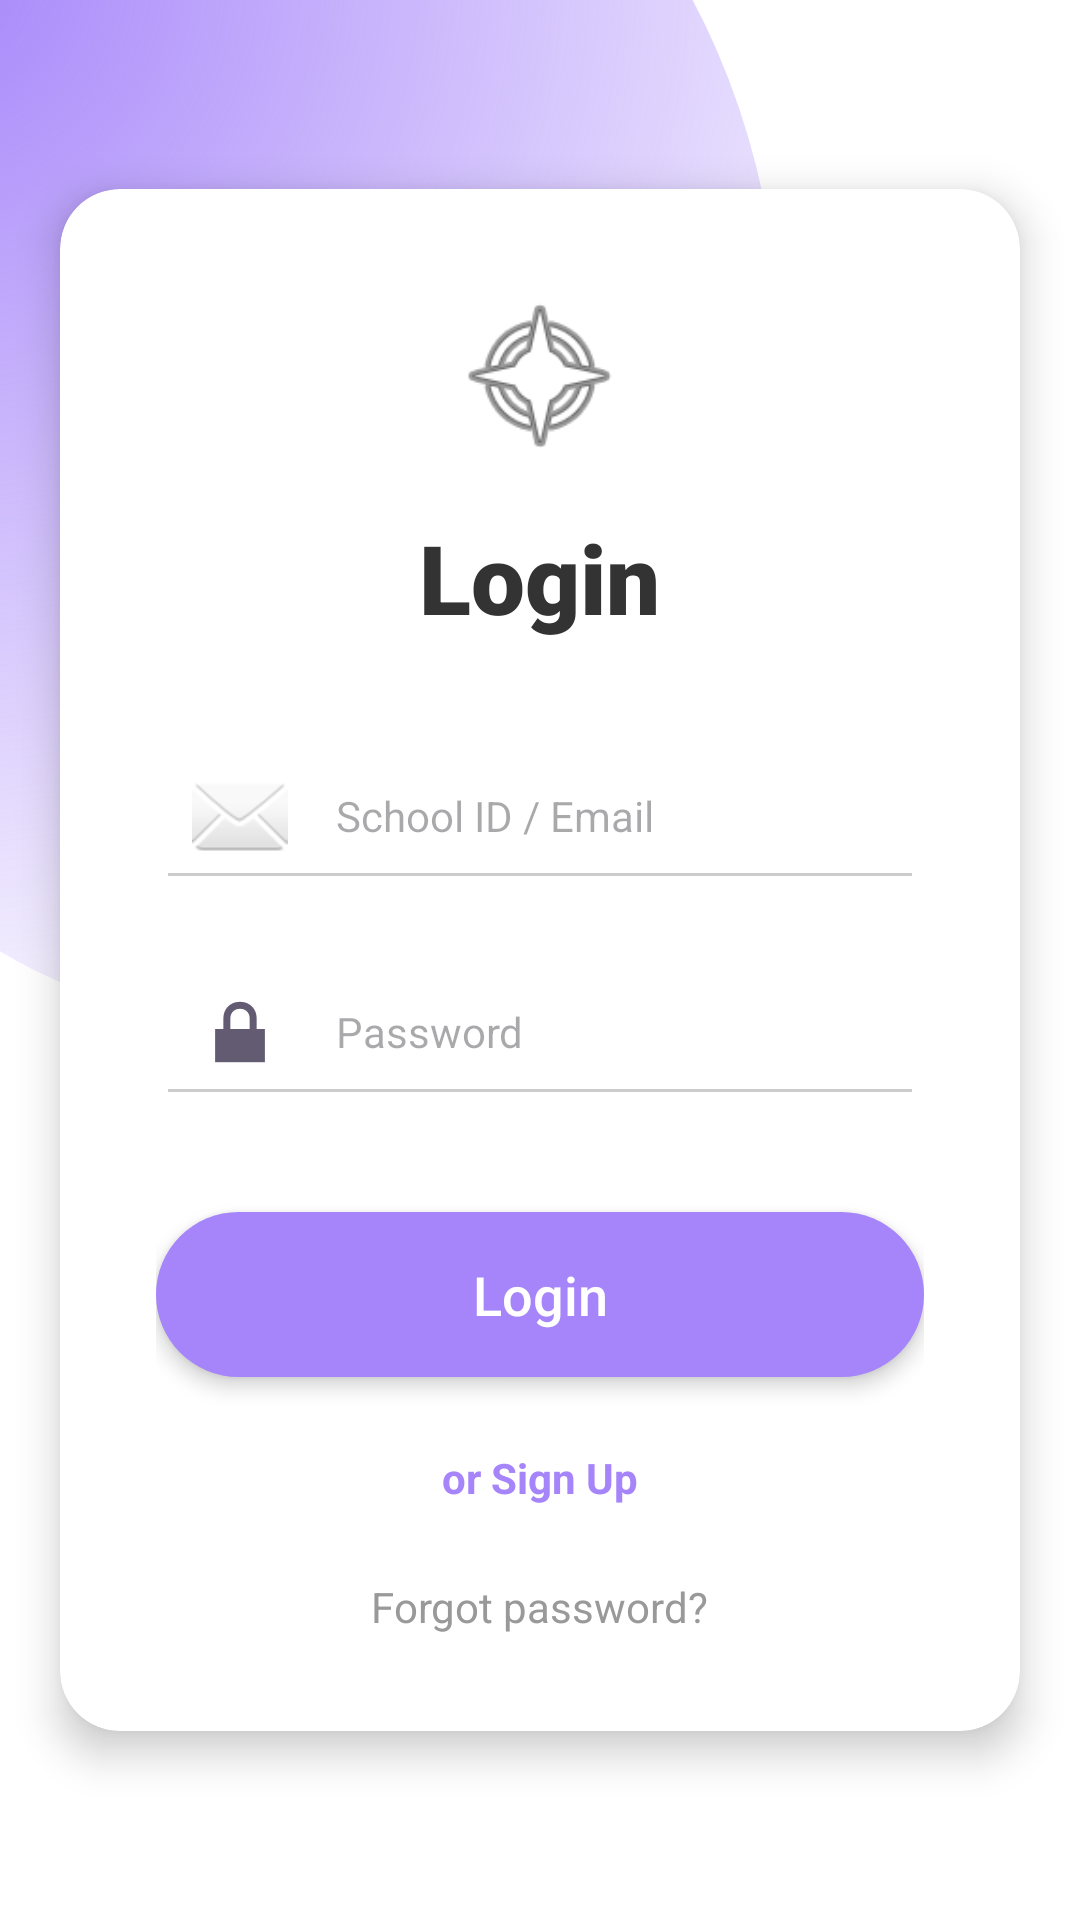

Here is an Android app screen rendered from its layout file. Give the layout XML and the strings, colors and styles it references.
<!-- AndroidManifest.xml: application theme Theme.Schedule_management -->
<!-- res/layout/activity_login.xml -->
<?xml version="1.0" encoding="utf-8"?>
<RelativeLayout xmlns:android="http://schemas.android.com/apk/res/android"
    xmlns:app="http://schemas.android.com/apk/res-auto"
    android:layout_width="match_parent"
    android:layout_height="match_parent"
    android:background="@drawable/bg_main_gradient">

    <androidx.cardview.widget.CardView
        android:layout_width="320dp"
        android:layout_height="wrap_content"
        android:layout_centerInParent="true"
        app:cardCornerRadius="20dp"
        app:cardElevation="8dp"
        app:cardBackgroundColor="@color/white">

        <LinearLayout
            android:layout_width="match_parent"
            android:layout_height="wrap_content"
            android:orientation="vertical"
            android:padding="32dp"
            android:gravity="center_horizontal">

            
            
            <ImageView
                android:layout_width="60dp"
                android:layout_height="60dp"
                android:src="@android:drawable/ic_menu_compass"
                android:layout_marginBottom="16dp"/>

            
            <TextView
                android:layout_width="wrap_content"
                android:layout_height="wrap_content"
                android:text="Login"
                android:textSize="32sp"
                android:fontFamily="sans-serif-black"
                android:textColor="#333333"
                android:layout_marginBottom="30dp"/>

            
            <EditText
                android:id="@+id/etEmail"
                android:layout_width="match_parent"
                android:layout_height="wrap_content"
                android:hint="School ID / Email"
                android:inputType="textEmailAddress"
                android:drawableStart="@android:drawable/ic_dialog_email"
                android:drawablePadding="16dp"
                android:backgroundTint="#CCCCCC"
                android:textSize="14sp"
                android:padding="12dp"
                android:layout_marginBottom="16dp"/>

            
            <EditText
                android:id="@+id/etPassword"
                android:layout_width="match_parent"
                android:layout_height="wrap_content"
                android:hint="Password"
                android:inputType="textPassword"
                android:drawableStart="@android:drawable/ic_lock_lock"
                android:drawablePadding="16dp"
                android:backgroundTint="#CCCCCC"
                android:textSize="14sp"
                android:padding="12dp"
                android:layout_marginBottom="32dp"/>

            
            <Button
                android:id="@+id/btnLogin"
                android:layout_width="match_parent"
                android:layout_height="55dp"
                android:text="Login"
                android:textAllCaps="false"
                android:textColor="@color/white"
                android:textSize="18sp"
                android:background="@drawable/btn_rounded_purple"
                app:backgroundTint="@null"
                android:elevation="4dp"
                android:stateListAnimator="@null"/>

            
            <TextView
                android:id="@+id/tvGoToRegister"
                android:layout_width="wrap_content"
                android:layout_height="wrap_content"
                android:text="or Sign Up"
                android:textColor="@color/purple_primary"
                android:textStyle="bold"
                android:layout_marginTop="24dp"/>

            
            <TextView
                android:id="@+id/tvForgotPassword"
                android:layout_width="wrap_content"
                android:layout_height="wrap_content"
                android:text="Forgot password?"
                android:textColor="#999999"
                android:textSize="14sp"
                android:layout_marginTop="24dp"/>

        </LinearLayout>
    </androidx.cardview.widget.CardView>
</RelativeLayout>
<!-- resources referenced by this layout -->
<resources>
  <color name="purple_primary">#A685FA</color>
  <color name="white">#FFFFFF</color>
  <!-- drawable bg_main_gradient (drawable) -->
  <?xml version="1.0" encoding="utf-8"?>
  <layer-list xmlns:android="http://schemas.android.com/apk/res/android">
      
      <item>
          <shape android:shape="rectangle">
              <solid android:color="@color/white" />
          </shape>
      </item>
  
      
      <item
          android:top="-100dp"
          android:left="-100dp"
          android:right="100dp"
          android:bottom="300dp">
          <shape android:shape="oval">
              <gradient
                  android:startColor="#FFA685FA"
                  android:endColor="#00FFFFFF"
                  android:type="radial"
                  android:gradientRadius="400dp"
                  android:centerX="0.2"
                  android:centerY="0.2"/>
          </shape>
      </item>
  </layer-list>
  <!-- drawable btn_rounded_purple (drawable) -->
  <?xml version="1.0" encoding="utf-8"?>
  <shape xmlns:android="http://schemas.android.com/apk/res/android"
      android:shape="rectangle">
      <corners android:radius="30dp" />
      <solid android:color="@color/purple_primary" />
      <padding
          android:left="16dp"
          android:top="8dp"
          android:right="16dp"
          android:bottom="8dp"/>
  </shape>
  <style name="Theme.Schedule_management" parent="Base.Theme.Schedule_management" />
  <style name="Base.Theme.Schedule_management" parent="Theme.Material3.DayNight.NoActionBar">
          
          
      </style>
</resources>
